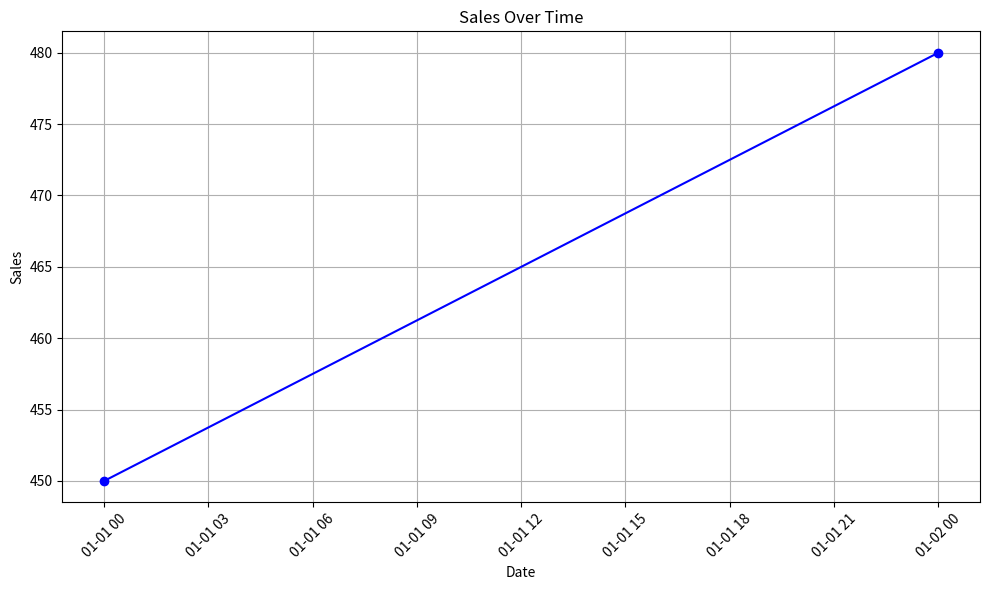

This figure's Python source:
import pandas as pd
import matplotlib.pyplot as plt
data = {
    "toyType": ["Action Figure", "Puzzle", "Board Game", "Action Figure", "Puzzle", "Board Game"],
    "sales_AMOUNT": [100, 150, 200, 110, 120, 250],
    "DATE": ["2024-01-01", "2024-01-01", "2024-01-01", "2024-01-02", "2024-01-02", "2024-01-02"]
}
df = pd.DataFrame(data)
df["DATE"] = pd.to_datetime(df["DATE"])
sales_summary = df.groupby("DATE")["sales_AMOUNT"].sum().reset_index()
plt.figure(figsize=(10, 6))
plt.plot(sales_summary["DATE"], sales_summary["sales_AMOUNT"], marker="o", linestyle="-", color="blue")
plt.title("Sales Over Time")
plt.xlabel("Date")
plt.ylabel("Sales")
plt.grid(True)
plt.xticks(rotation=45)
plt.tight_layout()
plt.show()


